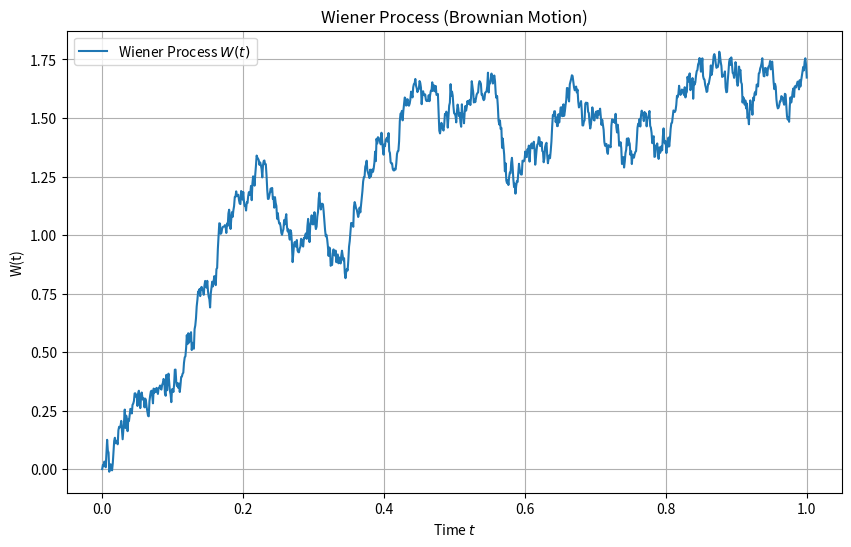
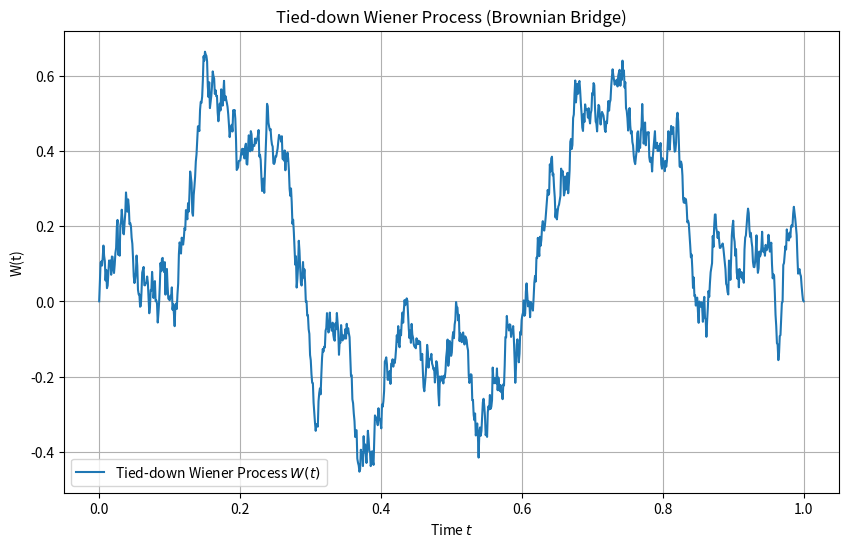

Source code (Python) for these figures, in order:
import numpy as np
import matplotlib.pyplot as plt

# Parameters
T = 1.0        # Total time
N = 1000       # Number of steps
dt = T / N     # Time step
t = np.linspace(0, T, N)  # Time grid

# Wiener process (Brownian motion)
W = np.zeros(N)
W[1:] = np.cumsum(np.sqrt(dt) * np.random.randn(N-1))

# Plotting the Wiener process
plt.figure(figsize=(10, 6))
plt.plot(t, W, label='Wiener Process $W(t)$')
plt.title('Wiener Process (Brownian Motion)')
plt.xlabel('Time $t$')
plt.ylabel('W(t)')
plt.grid(True)
plt.legend()
plt.show()

import numpy as np
import matplotlib.pyplot as plt

# Parameters
T = 1.0        # Total time
N = 1000       # Number of steps
dt = T / N     # Time step
t = np.linspace(0, T, N)  # Time grid

# Standard Wiener process (Brownian motion)
W = np.zeros(N)
W[1:] = np.cumsum(np.sqrt(dt) * np.random.randn(N-1))

# Tied-down Wiener process (Brownian bridge)
W_tied_down = W - t * W[-1]

# Plotting the tied-down Wiener process
plt.figure(figsize=(10, 6))
plt.plot(t, W_tied_down, label='Tied-down Wiener Process $W(t)$')
plt.title('Tied-down Wiener Process (Brownian Bridge)')
plt.xlabel('Time $t$')
plt.ylabel('W(t)')
plt.grid(True)
plt.legend()
plt.show()
